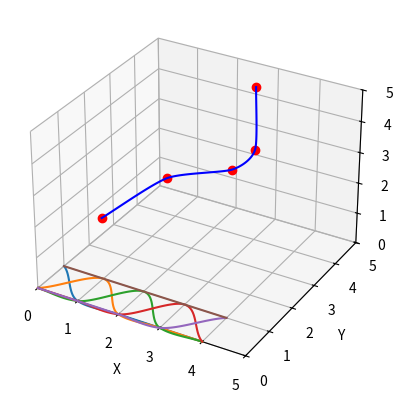

The script that saved this image:

import mpl_toolkits.mplot3d
import numpy as np
import matplotlib.pyplot as plt
from math import floor

# Funtzio honek CR interpolazio splinearen puntuak kalkulatzen ditu. Argumentuak dira: 
# n+1 kontrol puntu zutabeka matrize batean, kontrol puntuetako deribatu-bektorearen 
# faktorea eta kurbaren parametroaren balioa [0,n] tartean. Kontrol puntuen indizeak
# 0, 1, ... , n dira eta horiek dira kurbaren parametroaren balioak kontrol puntuetan. 
def gamma_CR(p, r, t): 
    n = p.shape[1] - 1  
    M = np.array([[1, 0, -3, 2], [0, 0, 3, -2], [0, 1, -2, 1], [0, 0, -1, 1]])
    k = floor(t)    # gamma kurbako k segmentuan hartuko dugu Hermite kurba 
    Mt = M.dot([1, t-k, (t-k)**2, (t-k)**3])
    if t < 0 or t > n:
        print('errorea')
    elif k > 0 and k < n - 1: # atzeko eta aurreko kontrol puntuen indizeak k-1,k,k+1,k+2
        PQvw = (p[:,k], p[:,k+1], (p[:,k+1] - p[:,k-1]) * r, (p[:,k+2] - p[:,k]) * r)
        return np.column_stack(PQvw).dot(Mt)
    elif k == 0:
        PQvw = (p[:,k], p[:,k+1], 2 * (p[:,k+1] - p[:,k]) * r, (p[:,k+2] - p[:,k]) * r)
        return np.column_stack(PQvw).dot(Mt)
    elif k == n - 1:
        PQvw = (p[:,k], p[:,k+1], (p[:,k+1] - p[:,k-1]) * r, 2 * (p[:,k+1] - p[:,k]) * r)
        return np.column_stack(PQvw).dot(Mt)
    elif k == n:
        return p[:,n]


puntuak = np.array([[1, 1, 2], [2, 2, 3], [3, 3, 3], [3, 4, 3], [3, 4, 5]]).T
puntuak_0 = np.array([[1],[0],[0],[0],[0]]).T
puntuak_1 = np.array([[0],[1],[0],[0],[0]]).T
puntuak_2 = np.array([[0],[0],[1],[0],[0]]).T
puntuak_3 = np.array([[0],[0],[0],[1],[0]]).T
puntuak_4 = np.array([[0],[0],[0],[0],[1]]).T

t_kurba = np.linspace(0, 4, 100)

cr_kurba = np.zeros((3,100))
cr_0 = np.zeros((1,100))
cr_1 = np.zeros((1,100))
cr_2 = np.zeros((1,100))
cr_3 = np.zeros((1,100))
cr_4 = np.zeros((1,100))


for k in range(100):
    cr_kurba[:,k] = gamma_CR(puntuak, 1/3, t_kurba[k])

fig = plt.figure()
#ax = fig.gca(projection='3d')
ax = fig.add_subplot(projection='3d')

ax.plot(puntuak[0,:], puntuak[1,:], puntuak[2,:], 'ro')
ax.plot(cr_kurba[0], cr_kurba[1], cr_kurba[2], 'b-')

ax.set_xlim(0, 5)
ax.set_ylim(0, 5)
ax.set_zlim(0, 5)
ax.set_xlabel('X')
ax.set_ylabel('Y')
ax.set_zlabel('Z')

plt.show()

for k in range(100):
    cr_kurba[:,k] = gamma_CR(puntuak, 1/3, t_kurba[k])

for k in range(100):
    cr_0[:,k] = gamma_CR(puntuak_0, 1/3, t_kurba[k])

for k in range(100):
    cr_1[:,k] = gamma_CR(puntuak_1, 1/3, t_kurba[k])

for k in range(100):
    cr_2[:,k] = gamma_CR(puntuak_2, 1/3, t_kurba[k])

for k in range(100):
    cr_3[:,k] = gamma_CR(puntuak_3, 1/3, t_kurba[k])

for k in range(100):
    cr_4[:,k] = gamma_CR(puntuak_4, 1/3, t_kurba[k])


plt.plot(t_kurba, cr_0[0])
plt.plot(t_kurba, cr_1[0])
plt.plot(t_kurba, cr_2[0])
plt.plot(t_kurba, cr_3[0])
plt.plot(t_kurba, cr_4[0])

plt.show()


plt.plot(t_kurba, (cr_0 + cr_1 + cr_2 + cr_3 + cr_4)[0])
plt.show()


